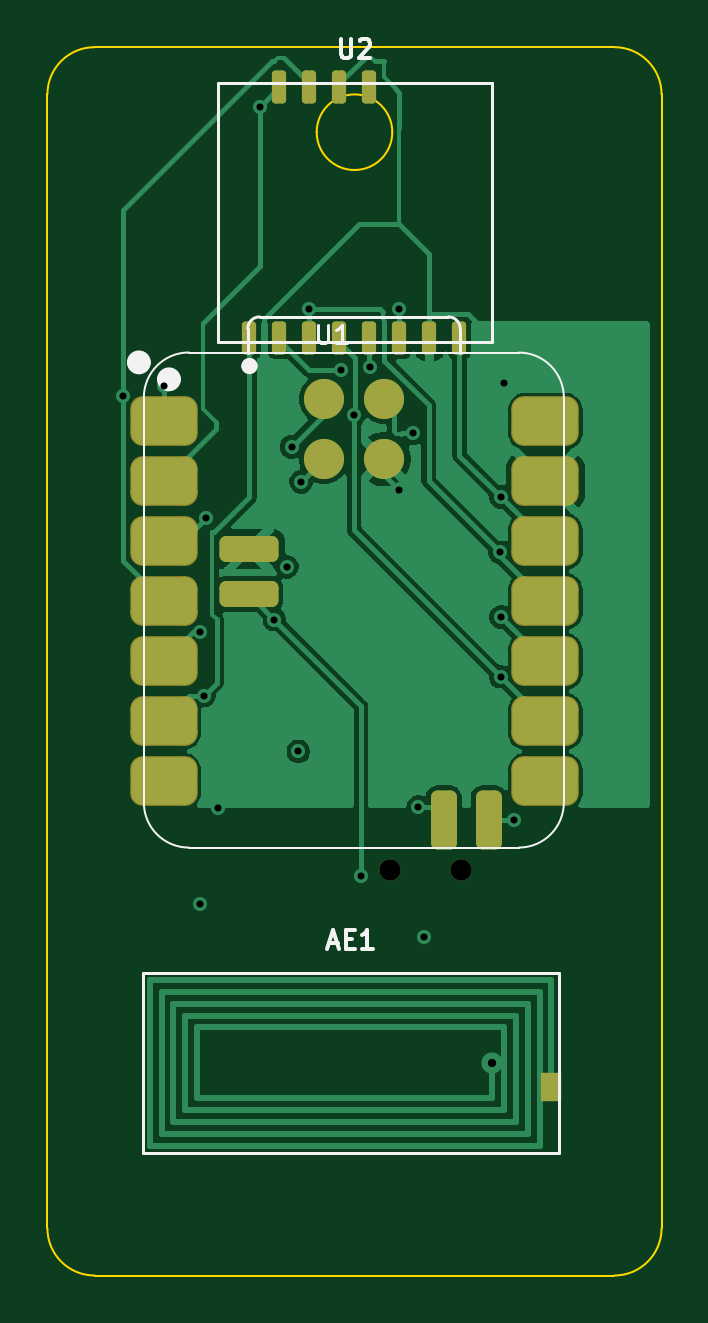
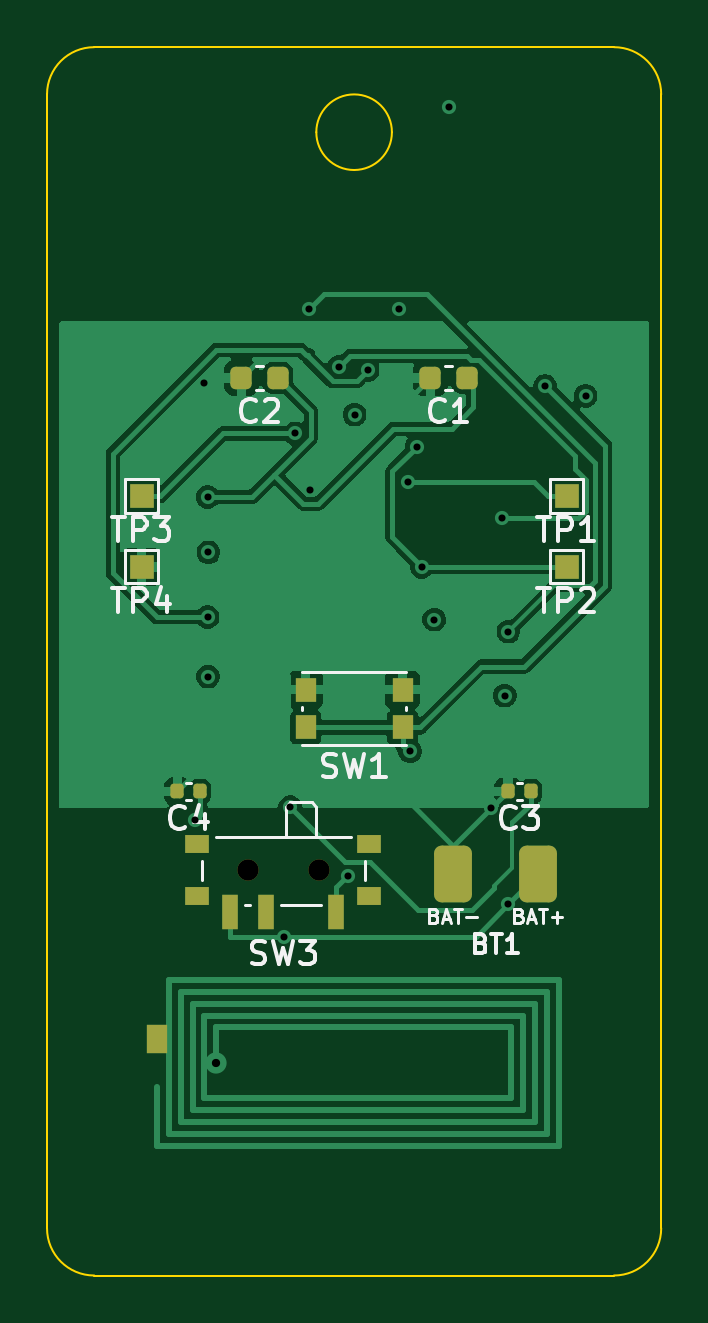
Circuit board: 10 layer files. Board 26.0 x 52.0 mm.
- bottom_copper: MeshTag-B_Cu.gbl (53320 bytes)
- bottom_mask: MeshTag-B_Mask.gbs (2487 bytes)
- paste: MeshTag-B_Paste.gbp (2184 bytes)
- bottom_silk: MeshTag-B_Silkscreen.gbo (18496 bytes)
- outline: MeshTag-Edge_Cuts.gm1 (1155 bytes)
- top_copper: MeshTag-F_Cu.gtl (40428 bytes)
- top_mask: MeshTag-F_Mask.gts (2547 bytes)
- paste: MeshTag-F_Paste.gtp (2448 bytes)
- top_silk: MeshTag-F_Silkscreen.gto (4487 bytes)
- drill: MeshTag.drl (1003 bytes)

=== bottom_copper: MeshTag-B_Cu.gbl (53320 bytes, source omitted) ===
=== bottom_mask: MeshTag-B_Mask.gbs (2487 bytes, source withheld) ===
=== paste: MeshTag-B_Paste.gbp (2184 bytes, source withheld) ===
=== bottom_silk: MeshTag-B_Silkscreen.gbo (18496 bytes, source omitted) ===
=== outline: MeshTag-Edge_Cuts.gm1 ===
%TF.GenerationSoftware,KiCad,Pcbnew,9.0.2+dfsg-1*%
%TF.CreationDate,2026-11-13T13:33:24+01:00*%
%TF.ProjectId,MeshTag,4d657368-5461-4672-9e6b-696361645f70,rev?*%
%TF.SameCoordinates,Original*%
%TF.FileFunction,Profile,NP*%
%FSLAX46Y46*%
G04 Gerber Fmt 4.6, Leading zero omitted, Abs format (unit mm)*
G04 Created by KiCad (PCBNEW 9.0.2+dfsg-1) date 2026-11-13 13:33:24*
%MOMM*%
%LPD*%
G01*
G04 APERTURE LIST*
%TA.AperFunction,Profile*%
%ADD10C,0.100000*%
%TD*%
G04 APERTURE END LIST*
D10*
X126000000Y-130000000D02*
G75*
G02*
X124000000Y-132000000I-2000000J0D01*
G01*
X126000000Y-82000000D02*
X126000000Y-130000000D01*
X124000000Y-132000000D02*
X102000000Y-132000000D01*
X114600000Y-83600000D02*
G75*
G02*
X111400000Y-83600000I-1600000J0D01*
G01*
X111400000Y-83600000D02*
G75*
G02*
X114600000Y-83600000I1600000J0D01*
G01*
X102000000Y-132000000D02*
G75*
G02*
X100000000Y-130000000I0J2000000D01*
G01*
X100000000Y-82000000D02*
G75*
G02*
X102000000Y-80000000I2000000J0D01*
G01*
X124000000Y-80000000D02*
G75*
G02*
X126000000Y-82000000I0J-2000000D01*
G01*
X102000000Y-80000000D02*
X124000000Y-80000000D01*
X100000000Y-130000000D02*
X100000000Y-82000000D01*
M02*

=== top_copper: MeshTag-F_Cu.gtl (40428 bytes, source omitted) ===
=== top_mask: MeshTag-F_Mask.gts (2547 bytes, source withheld) ===
=== paste: MeshTag-F_Paste.gtp (2448 bytes, source withheld) ===
=== top_silk: MeshTag-F_Silkscreen.gto ===
%TF.GenerationSoftware,KiCad,Pcbnew,9.0.2+dfsg-1*%
%TF.CreationDate,2026-11-13T13:33:24+01:00*%
%TF.ProjectId,MeshTag,4d657368-5461-4672-9e6b-696361645f70,rev?*%
%TF.SameCoordinates,Original*%
%TF.FileFunction,Legend,Top*%
%TF.FilePolarity,Positive*%
%FSLAX46Y46*%
G04 Gerber Fmt 4.6, Leading zero omitted, Abs format (unit mm)*
G04 Created by KiCad (PCBNEW 9.0.2+dfsg-1) date 2026-11-13 13:33:24*
%MOMM*%
%LPD*%
G01*
G04 APERTURE LIST*
%ADD10C,0.106680*%
%ADD11C,0.150000*%
%ADD12C,0.100000*%
%ADD13C,0.127000*%
%ADD14C,0.504000*%
%ADD15C,0.120000*%
%ADD16C,0.350000*%
G04 APERTURE END LIST*
D10*
X111450950Y-91746191D02*
X111450950Y-92379498D01*
X111450950Y-92379498D02*
X111488204Y-92454004D01*
X111488204Y-92454004D02*
X111525457Y-92491258D01*
X111525457Y-92491258D02*
X111599964Y-92528511D01*
X111599964Y-92528511D02*
X111748977Y-92528511D01*
X111748977Y-92528511D02*
X111823484Y-92491258D01*
X111823484Y-92491258D02*
X111860737Y-92454004D01*
X111860737Y-92454004D02*
X111897990Y-92379498D01*
X111897990Y-92379498D02*
X111897990Y-91746191D01*
X112680310Y-92528511D02*
X112233270Y-92528511D01*
X112456790Y-92528511D02*
X112456790Y-91746191D01*
X112456790Y-91746191D02*
X112382283Y-91857951D01*
X112382283Y-91857951D02*
X112307777Y-91932458D01*
X112307777Y-91932458D02*
X112233270Y-91969711D01*
D11*
X112415476Y-79662295D02*
X112415476Y-80309914D01*
X112415476Y-80309914D02*
X112453571Y-80386104D01*
X112453571Y-80386104D02*
X112491666Y-80424200D01*
X112491666Y-80424200D02*
X112567857Y-80462295D01*
X112567857Y-80462295D02*
X112720238Y-80462295D01*
X112720238Y-80462295D02*
X112796428Y-80424200D01*
X112796428Y-80424200D02*
X112834523Y-80386104D01*
X112834523Y-80386104D02*
X112872619Y-80309914D01*
X112872619Y-80309914D02*
X112872619Y-79662295D01*
X113215475Y-79738485D02*
X113253571Y-79700390D01*
X113253571Y-79700390D02*
X113329761Y-79662295D01*
X113329761Y-79662295D02*
X113520237Y-79662295D01*
X113520237Y-79662295D02*
X113596428Y-79700390D01*
X113596428Y-79700390D02*
X113634523Y-79738485D01*
X113634523Y-79738485D02*
X113672618Y-79814676D01*
X113672618Y-79814676D02*
X113672618Y-79890866D01*
X113672618Y-79890866D02*
X113634523Y-80005152D01*
X113634523Y-80005152D02*
X113177380Y-80462295D01*
X113177380Y-80462295D02*
X113672618Y-80462295D01*
X111904166Y-117933723D02*
X112285119Y-117933723D01*
X111827976Y-118162295D02*
X112094643Y-117362295D01*
X112094643Y-117362295D02*
X112361309Y-118162295D01*
X112627976Y-117743247D02*
X112894642Y-117743247D01*
X113008928Y-118162295D02*
X112627976Y-118162295D01*
X112627976Y-118162295D02*
X112627976Y-117362295D01*
X112627976Y-117362295D02*
X113008928Y-117362295D01*
X113770833Y-118162295D02*
X113313690Y-118162295D01*
X113542262Y-118162295D02*
X113542262Y-117362295D01*
X113542262Y-117362295D02*
X113466071Y-117476580D01*
X113466071Y-117476580D02*
X113389881Y-117552771D01*
X113389881Y-117552771D02*
X113313690Y-117590866D01*
D12*
%TO.C,U1*%
X104082500Y-111978800D02*
X104082500Y-94833800D01*
X105987500Y-113883800D02*
X119957500Y-113883800D01*
D13*
X108477500Y-92928800D02*
X108481228Y-91918528D01*
X108981228Y-91418800D02*
X116976500Y-91418800D01*
X117476500Y-91918800D02*
X117476500Y-92928800D01*
D12*
X119957500Y-92928800D02*
X105987500Y-92928800D01*
X121862500Y-111978800D02*
X121862500Y-94833800D01*
X104082500Y-94829800D02*
G75*
G02*
X105987500Y-92924800I1905001J-1D01*
G01*
X105987500Y-113883800D02*
G75*
G02*
X104082500Y-111978800I0J1905000D01*
G01*
D13*
X108481228Y-91918528D02*
G75*
G02*
X108981228Y-91418798I500022J-292D01*
G01*
X116976500Y-91418800D02*
G75*
G02*
X117476500Y-91918800I-100J-500100D01*
G01*
D12*
X119957500Y-92928800D02*
G75*
G02*
X121862500Y-94833800I-50J-1905050D01*
G01*
X121862500Y-111978800D02*
G75*
G02*
X119957500Y-113883800I-1905000J0D01*
G01*
D14*
X104124500Y-93344800D02*
G75*
G02*
X103620500Y-93344800I-252000J0D01*
G01*
X103620500Y-93344800D02*
G75*
G02*
X104124500Y-93344800I252000J0D01*
G01*
X105398500Y-94061800D02*
G75*
G02*
X104894500Y-94061800I-252000J0D01*
G01*
X104894500Y-94061800D02*
G75*
G02*
X105398500Y-94061800I252000J0D01*
G01*
%TO.C,U2*%
D15*
X107225000Y-81500000D02*
X118825000Y-81500000D01*
X118825000Y-92500000D01*
X107225000Y-92500000D01*
X107225000Y-81500000D01*
D16*
X108730000Y-93500000D02*
G75*
G02*
X108380000Y-93500000I-175000J0D01*
G01*
X108380000Y-93500000D02*
G75*
G02*
X108730000Y-93500000I175000J0D01*
G01*
%TO.C,AE1*%
D15*
X104037500Y-119200000D02*
X121637500Y-119200000D01*
X121637500Y-126800000D01*
X104037500Y-126800000D01*
X104037500Y-119200000D01*
%TD*%
M02*

=== drill: MeshTag.drl ===
M48
; DRILL file {KiCad 9.0.2+dfsg-1} date 2026-11-13T13:33:24+0100
; FORMAT={-:-/ absolute / metric / decimal}
; #@! TF.CreationDate,2026-11-13T13:33:24+01:00
; #@! TF.GenerationSoftware,Kicad,Pcbnew,9.0.2+dfsg-1
; #@! TF.FileFunction,MixedPlating,1,2
FMAT,2
METRIC
; #@! TA.AperFunction,Plated,PTH,ViaDrill
T1C0.300
; #@! TA.AperFunction,Plated,PTH,ComponentDrill
T2C0.350
; #@! TA.AperFunction,NonPlated,NPTH,ComponentDrill
T3C0.900
%
G90
G05
T1
X103.198Y-94.764
X104.917Y-94.338
X106.469Y-104.743
X106.48Y-116.28
X106.623Y-107.45
X106.734Y-99.94
X107.201Y-112.221
X108.999Y-82.527
X109.608Y-104.233
X110.129Y-102.0
X110.343Y-96.916
X110.627Y-109.812
X110.738Y-98.402
X111.095Y-91.097
X112.433Y-93.676
X112.978Y-95.552
X113.275Y-115.087
X113.637Y-93.528
X114.878Y-98.728
X114.905Y-91.091
X115.494Y-96.354
X115.704Y-112.179
X115.959Y-117.657
X119.171Y-101.385
X119.184Y-106.647
X119.2Y-99.043
X119.2Y-104.124
X119.339Y-94.197
X119.75Y-112.716
T2
X118.837Y-123.0
T3
X114.5Y-114.845
X117.5Y-114.845
M30
